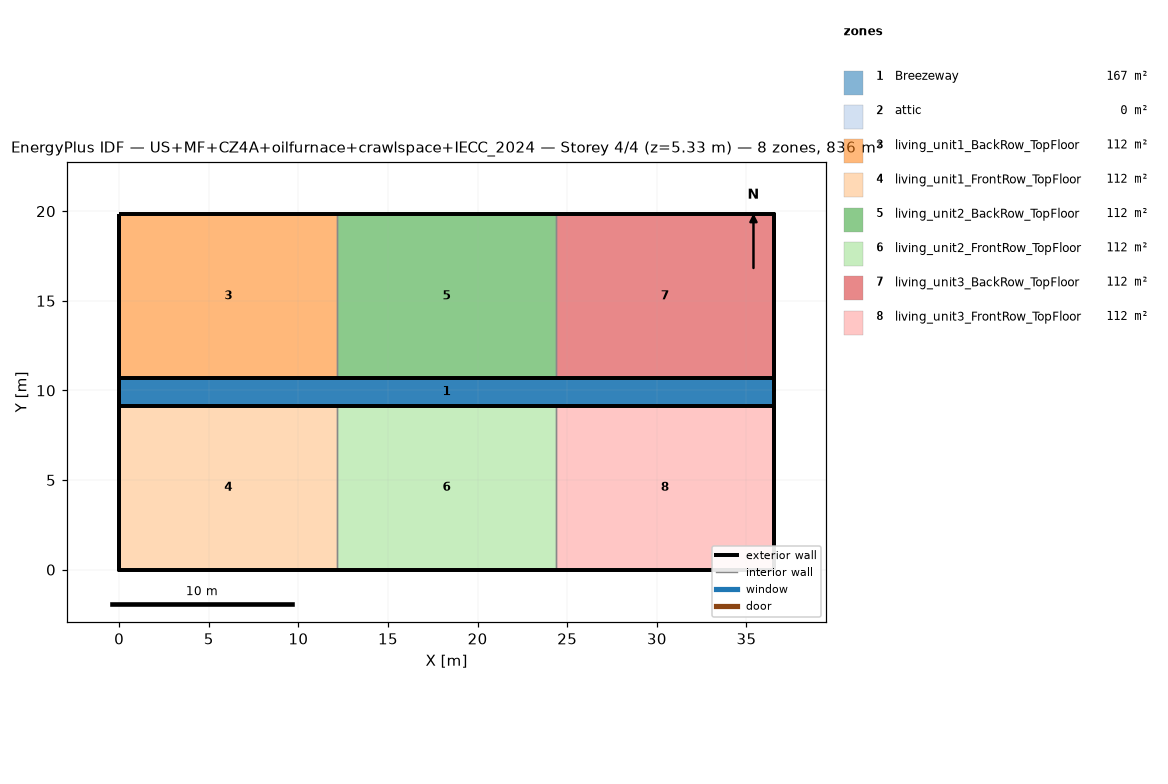
=== STOREY PLAN SPEC (per zone: floor XY polygon, exterior-wall plan segments, windows/doors) ===
zone 1: Breezeway  (167.0 m²)
  floor: (36.54, 9.16) (0.00, 9.16) (0.00, 10.68) (36.54, 10.68)
  floor: (36.54, 9.16) (0.00, 9.16) (0.00, 10.68) (36.54, 10.68)
  floor: (36.54, 9.16) (0.00, 9.16) (0.00, 10.68) (36.54, 10.68)
zone 2: attic  (0.0 m²)
  exterior wall: (36.54, 0.00) – (36.54, 19.84) – (36.54, 9.92)  [29.8 m]
  exterior wall: (0.00, 19.84) – (0.00, 0.00) – (0.00, 9.92)  [29.8 m]
zone 3: living_unit1_BackRow_TopFloor  (111.5 m²)
  floor: (12.18, 10.68) (0.00, 10.68) (0.00, 19.84) (12.18, 19.84)
  exterior wall: (12.18, 19.84) – (0.00, 19.84)  [12.2 m]
  exterior wall: (0.00, 19.84) – (0.00, 10.68)  [9.2 m]
  exterior wall: (0.00, 10.68) – (12.18, 10.68)  [12.2 m]
  interior walls: 1
zone 4: living_unit1_FrontRow_TopFloor  (111.5 m²)
  floor: (12.18, 0.00) (0.00, 0.00) (0.00, 9.16) (12.18, 9.16)
  exterior wall: (0.00, 0.00) – (12.18, 0.00)  [12.2 m]
  exterior wall: (0.00, 9.16) – (0.00, 0.00)  [9.2 m]
  exterior wall: (12.18, 9.16) – (0.00, 9.16)  [12.2 m]
  interior walls: 1
zone 5: living_unit2_BackRow_TopFloor  (111.5 m²)
  floor: (24.36, 10.68) (12.18, 10.68) (12.18, 19.84) (24.36, 19.84)
  exterior wall: (12.18, 10.68) – (24.36, 10.68)  [12.2 m]
  exterior wall: (24.36, 19.84) – (12.18, 19.84)  [12.2 m]
  interior walls: 2
zone 6: living_unit2_FrontRow_TopFloor  (111.5 m²)
  floor: (24.36, 0.00) (12.18, 0.00) (12.18, 9.16) (24.36, 9.16)
  exterior wall: (12.18, 0.00) – (24.36, 0.00)  [12.2 m]
  exterior wall: (24.36, 9.16) – (12.18, 9.16)  [12.2 m]
  interior walls: 2
zone 7: living_unit3_BackRow_TopFloor  (111.5 m²)
  floor: (36.54, 10.68) (24.36, 10.68) (24.36, 19.84) (36.54, 19.84)
  exterior wall: (36.54, 10.68) – (36.54, 19.84)  [9.2 m]
  exterior wall: (36.54, 19.84) – (24.36, 19.84)  [12.2 m]
  exterior wall: (24.36, 10.68) – (36.54, 10.68)  [12.2 m]
  interior walls: 1
zone 8: living_unit3_FrontRow_TopFloor  (111.5 m²)
  floor: (36.54, 0.00) (24.36, 0.00) (24.36, 9.16) (36.54, 9.16)
  exterior wall: (24.36, 0.00) – (36.54, 0.00)  [12.2 m]
  exterior wall: (36.54, 0.00) – (36.54, 9.16)  [9.2 m]
  exterior wall: (36.54, 9.16) – (24.36, 9.16)  [12.2 m]
  interior walls: 1

=== DERIVED (storey summary) ===
Building: US+MF+CZ4A+oilfurnace+crawlspace+IECC_2024
Storey: 4 of 4  (floor level z = 5.33 m)
Storey gross floor area: 836.2 m²
Zones on this storey: 8
  - Breezeway: floor 167.0 m²
  - attic: floor 0.0 m²; exterior wall 59.5 m (81.9 m²); WWR 0.0%
  - living_unit1_BackRow_TopFloor: floor 111.5 m²; exterior wall 33.5 m (86.9 m²); WWR 0.0%
  - living_unit1_FrontRow_TopFloor: floor 111.5 m²; exterior wall 33.5 m (86.9 m²); WWR 0.0%
  - living_unit2_BackRow_TopFloor: floor 111.5 m²; exterior wall 24.4 m (63.1 m²); WWR 0.0%
  - living_unit2_FrontRow_TopFloor: floor 111.5 m²; exterior wall 24.4 m (63.1 m²); WWR 0.0%
  - living_unit3_BackRow_TopFloor: floor 111.5 m²; exterior wall 33.5 m (86.9 m²); WWR 0.0%
  - living_unit3_FrontRow_TopFloor: floor 111.5 m²; exterior wall 33.5 m (86.9 m²); WWR 0.0%
Zone adjacency (shared interzone walls):
  - living_unit1_BackRow_TopFloor ↔ living_unit2_BackRow_TopFloor
  - living_unit1_FrontRow_TopFloor ↔ living_unit2_FrontRow_TopFloor
  - living_unit2_BackRow_TopFloor ↔ living_unit3_BackRow_TopFloor
  - living_unit2_FrontRow_TopFloor ↔ living_unit3_FrontRow_TopFloor